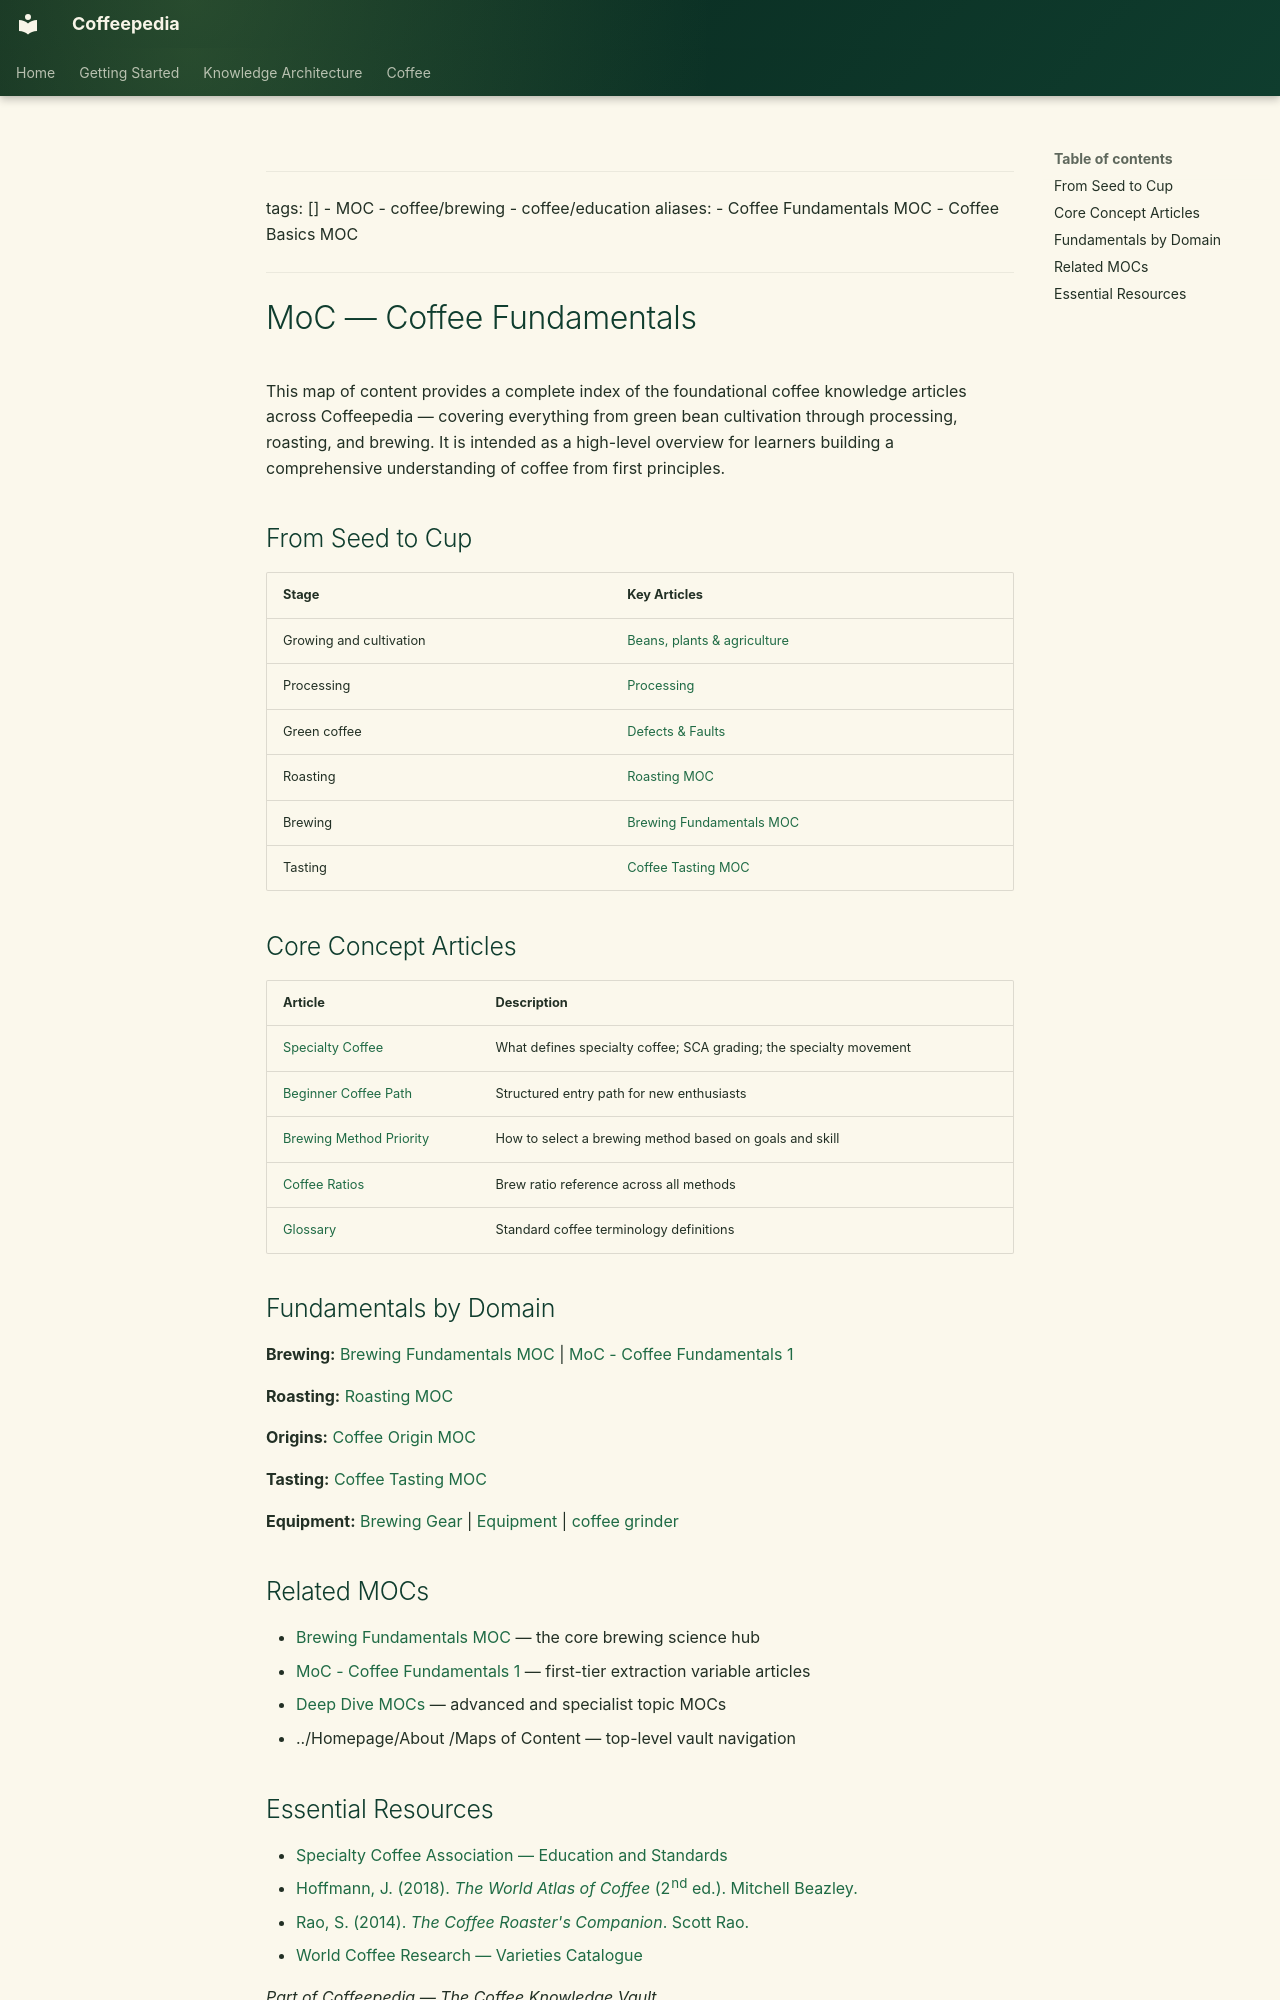

repository: Vauldt/all-about-coffee · page: coffee/maps-of-content/moc-coffee-fundamentals/index.html · generator: mkdocs

---
tags: []
  - MOC
  - coffee/brewing
  - coffee/education
aliases:
  - Coffee Fundamentals MOC
  - Coffee Basics MOC
---

# MoC — Coffee Fundamentals

This map of content provides a complete index of the foundational coffee knowledge articles across Coffeepedia — covering everything from green bean cultivation through processing, roasting, and brewing. It is intended as a high-level overview for learners building a comprehensive understanding of coffee from first principles.

## From Seed to Cup

| Stage | Key Articles |
| :--- | :--- |
| Growing and cultivation | [Beans, plants & agriculture](../green-coffee-beans/beans-plants-and-agriculture.md) | [Coffea Genus](../coffee-plant-science/coffea-genus.md) | [Arabica](../coffee-varieties/arabica.md) | [Terroir Factors Altitude](../terroir/terroir-factors-altitude-2.md) |
| Processing | [Processing](../coffee-processing/processing.md) | [Natural Process](../coffee-processing/natural-process.md) | [Wet Process](../coffee-processing/wet-process.md) | [Terroir and Processing](../terroir/terroir-and-processing.md) |
| Green coffee | [Defects & Faults](../green-coffee-beans/defects-and-faults.md) | [Coffee Cherry](../green-coffee-beans/coffee-cherry.md) | [Cultivar](../coffee-varieties/cultivar.md) |
| Roasting | [Roasting MOC](roasting-moc.md) | [Roast Profile](../coffee-roasting/roast-profile.md) | [First & Second Crack](../coffee-roasting/first-and-second-crack.md) | [Compare light vs medium vs dark roasts](../coffee-roasting/compare-light-vs-medium-vs-dark-roasts.md) |
| Brewing | [Brewing Fundamentals MOC](brewing-fundamentals-moc.md) | [Grind Size MOC](grind-size-moc.md) | [Brew Ratio](../brewing-fundamentals/brew-ratio.md) | [Extraction Yield](../brewing-fundamentals/extraction-yield.md) |
| Tasting | [Coffee Tasting MOC](coffee-tasting-moc.md) | [SCA Flavour Wheel](../tasting-coffee/sca-flavour-wheel.md) | [Cupping](../tasting-coffee/cupping.md) | [Sensory Science](../tasting-coffee/sensory-science.md) |

## Core Concept Articles

| Article | Description |
| :--- | :--- |
| [Specialty Coffee](../specialty-coffee/specialty-coffee.md) | What defines specialty coffee; SCA grading; the specialty movement |
| [Beginner Coffee Path](../coffee-education/beginner-coffee-path.md) | Structured entry path for new enthusiasts |
| [Brewing Method Priority](../brewing-fundamentals/brewing-method-priority.md) | How to select a brewing method based on goals and skill |
| [Coffee Ratios](../coffee-brewing/coffee-ratios.md) | Brew ratio reference across all methods |
| [Glossary](../coffee-education/glossary.md) | Standard coffee terminology definitions |

## Fundamentals by Domain

**Brewing:** [Brewing Fundamentals MOC](brewing-fundamentals-moc.md) | [MoC - Coffee Fundamentals 1](moc-coffee-fundamentals-1.md)

**Roasting:** [Roasting MOC](roasting-moc.md)

**Origins:** [Coffee Origin MOC](../coffee-origin-moc.md)

**Tasting:** [Coffee Tasting MOC](coffee-tasting-moc.md)

**Equipment:** [Brewing Gear](../brewing-methods/brewing-gear.md) | [Equipment](../coffee-equipment/equipment.md) | [coffee grinder](../coffee-equipment/coffee-grinder.md)

## Related MOCs

- [Brewing Fundamentals MOC](brewing-fundamentals-moc.md) — the core brewing science hub
- [MoC - Coffee Fundamentals 1](moc-coffee-fundamentals-1.md) — first-tier extraction variable articles
- [Deep Dive MOCs](deep-dive-mocs.md) — advanced and specialist topic MOCs
- ../Homepage/About /Maps of Content — top-level vault navigation
